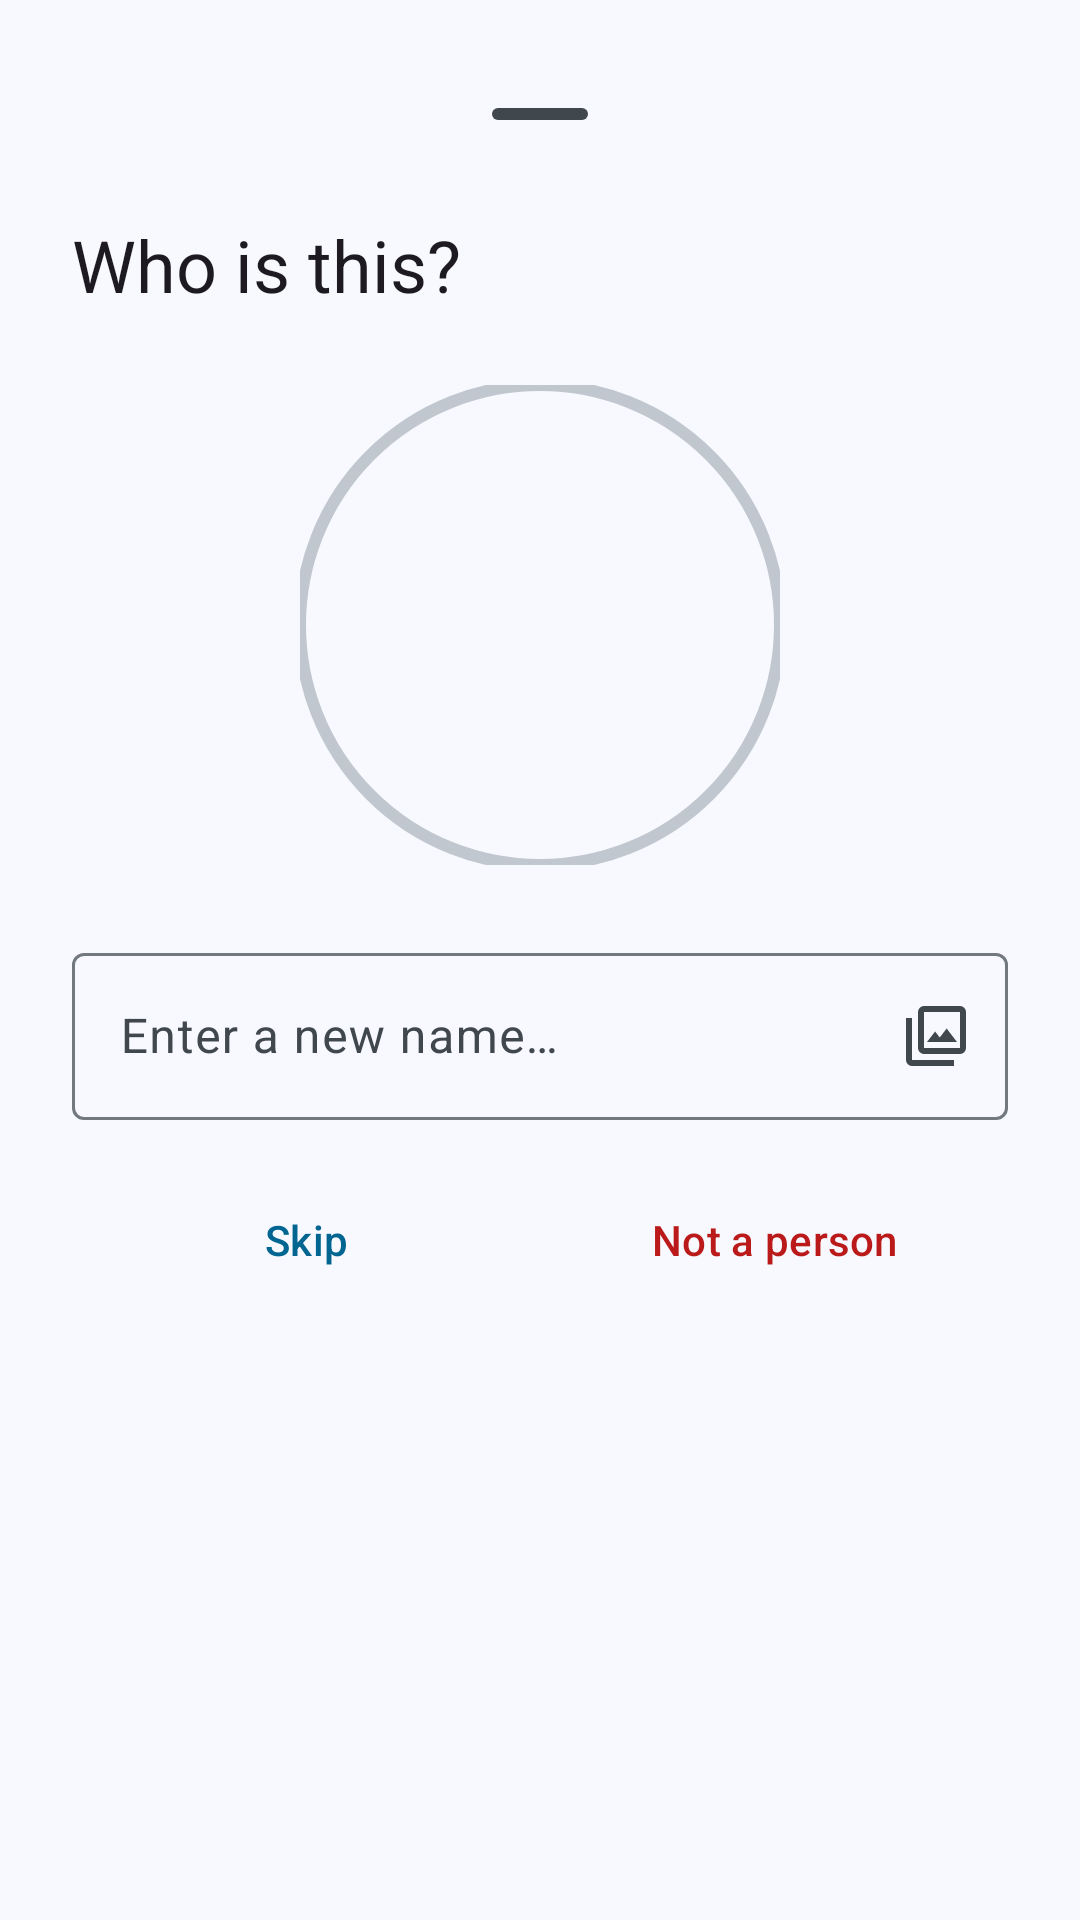

Produce the Android XML layout that renders to this screen, including the resource entries it uses.
<!-- AndroidManifest.xml: application theme Theme.Vindex -->
<!-- res/layout/dialog_identify_face.xml -->
<?xml version="1.0" encoding="utf-8"?>
<androidx.constraintlayout.widget.ConstraintLayout xmlns:android="http://schemas.android.com/apk/res/android"
    xmlns:app="http://schemas.android.com/apk/res-auto"
    xmlns:tools="http://schemas.android.com/tools"
    android:layout_width="match_parent"
    android:layout_height="wrap_content"
    android:padding="24dp">

    <com.google.android.material.bottomsheet.BottomSheetDragHandleView
        android:id="@+id/dragHandle"
        android:layout_width="match_parent"
        android:layout_height="wrap_content"
        app:layout_constraintTop_toTopOf="parent" />

    <TextView
        android:id="@+id/textTitle"
        android:layout_width="wrap_content"
        android:layout_height="wrap_content"
        android:text="@string/people_identify_title"
        android:textAppearance="?attr/textAppearanceHeadlineSmall"
        app:layout_constraintStart_toStartOf="parent"
        app:layout_constraintTop_toBottomOf="@id/dragHandle" />

    
    <com.google.android.material.imageview.ShapeableImageView
        android:id="@+id/imageFace"
        android:layout_width="160dp"
        android:layout_height="160dp"
        android:layout_marginTop="24dp"
        android:scaleType="centerCrop"
        app:layout_constraintEnd_toEndOf="parent"
        app:layout_constraintStart_toStartOf="parent"
        app:layout_constraintTop_toBottomOf="@id/textTitle"
        app:shapeAppearanceOverlay="@style/ShapeAppearance.Material3.Corner.Full"
        app:strokeColor="?attr/colorOutlineVariant"
        app:strokeWidth="4dp"
        tools:src="@tools:sample/avatars" />

    
    <com.google.android.material.textfield.TextInputLayout
        android:id="@+id/layoutName"
        style="@style/Widget.Material3.TextInputLayout.OutlinedBox"
        android:layout_width="match_parent"
        android:layout_height="wrap_content"
        android:layout_marginTop="24dp"
        android:hint="@string/people_identify_new_name"
        app:endIconDrawable="@drawable/vector_gallery"
        app:endIconMode="custom"
        app:layout_constraintTop_toBottomOf="@id/imageFace">

        <com.google.android.material.textfield.TextInputEditText
            android:id="@+id/editName"
            android:layout_width="match_parent"
            android:layout_height="wrap_content"
            android:imeOptions="actionDone"
            android:inputType="textPersonName|textCapWords" />
    </com.google.android.material.textfield.TextInputLayout>

    
    <com.google.android.material.button.MaterialButton
        android:id="@+id/buttonSkip"
        style="@style/Widget.Material3.Button.TextButton"
        android:layout_width="0dp"
        android:layout_height="wrap_content"
        android:layout_marginTop="16dp"
        android:text="@string/people_identify_skip"
        app:layout_constraintEnd_toStartOf="@id/buttonNotPerson"
        app:layout_constraintStart_toStartOf="parent"
        app:layout_constraintTop_toBottomOf="@id/layoutName" />

    <com.google.android.material.button.MaterialButton
        android:id="@+id/buttonNotPerson"
        style="@style/Widget.Material3.Button.TextButton"
        android:layout_width="0dp"
        android:layout_height="wrap_content"
        android:text="@string/people_identify_not_a_person"
        android:textColor="?attr/colorError"
        app:layout_constraintEnd_toEndOf="parent"
        app:layout_constraintStart_toEndOf="@id/buttonSkip"
        app:layout_constraintTop_toTopOf="@id/buttonSkip" />

</androidx.constraintlayout.widget.ConstraintLayout>
<!-- resources referenced by this layout -->
<resources>
  <!-- drawable vector_gallery (drawable) -->
  <vector xmlns:android="http://schemas.android.com/apk/res/android"
      android:width="24dp"
      android:height="24dp"
      android:tint="?attr/colorOnSurfaceVariant"
      android:viewportWidth="960"
      android:viewportHeight="960">
      <path
          android:fillColor="@android:color/white"
          android:pathData="M360,560h400L622,380l-92,120 -62,-80 -108,140ZM320,720q-33,0 -56.5,-23.5T240,640v-480q0,-33 23.5,-56.5T320,80h480q33,0 56.5,23.5T880,160v480q0,33 -23.5,56.5T800,720L320,720ZM320,640h480v-480L320,160v480ZM160,880q-33,0 -56.5,-23.5T80,800v-560h80v560h560v80L160,880ZM320,160v480,-480Z" />
  </vector>
  <string name="people_identify_new_name">Enter a new name…</string>
  <string name="people_identify_not_a_person">Not a person</string>
  <string name="people_identify_skip">Skip</string>
  <string name="people_identify_title">Who is this?</string>
  <color name="md_theme_light_primary">#006590</color>
  <color name="md_theme_light_onPrimary">#FFFFFF</color>
  <color name="md_theme_light_primaryContainer">#C7E7FF</color>
  <color name="md_theme_light_onPrimaryContainer">#001E2E</color>
  <color name="md_theme_light_secondary">#4E616D</color>
  <color name="md_theme_light_onSecondary">#FFFFFF</color>
  <color name="md_theme_light_secondaryContainer">#D1E5F4</color>
  <color name="md_theme_light_onSecondaryContainer">#0A1E28</color>
  <color name="md_theme_light_tertiary">#5E5B7D</color>
  <color name="md_theme_light_onTertiary">#FFFFFF</color>
  <color name="md_theme_light_tertiaryContainer">#E4DFFF</color>
  <color name="md_theme_light_onTertiaryContainer">#1A1836</color>
  <color name="md_theme_light_error">#BA1A1A</color>
  <color name="md_theme_light_onError">#FFFFFF</color>
  <color name="md_theme_light_errorContainer">#FFDAD6</color>
  <color name="md_theme_light_onErrorContainer">#410002</color>
  <color name="md_theme_light_background">#F7F9FF</color>
  <color name="md_theme_light_onBackground">#181C20</color>
  <color name="md_theme_light_surface">#F7F9FF</color>
  <color name="md_theme_light_onSurface">#181C20</color>
  <color name="md_theme_light_surfaceVariant">#DDE3EA</color>
  <color name="md_theme_light_onSurfaceVariant">#41484D</color>
  <color name="md_theme_light_outline">#71787E</color>
  <color name="md_theme_light_outlineVariant">#C1C7CE</color>
  <color name="md_theme_light_inverseSurface">#2D3135</color>
  <color name="md_theme_light_inverseOnSurface">#EEF1F6</color>
  <color name="md_theme_light_inversePrimary">#89CEFF</color>
</resources>
